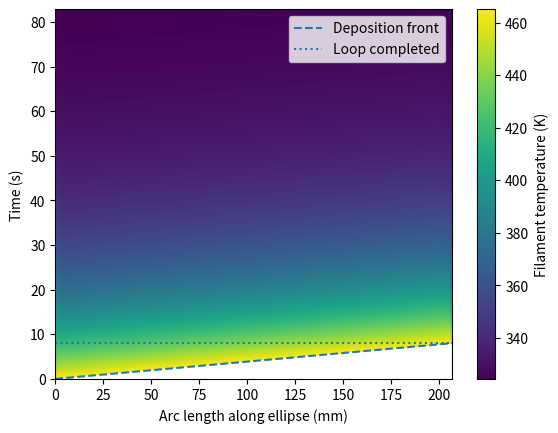
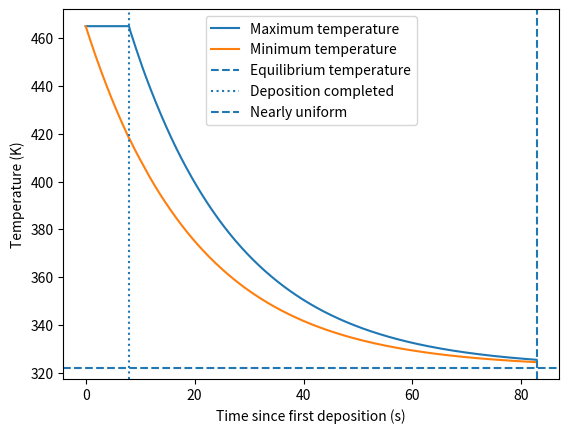

These charts were generated, in order, by the following Python code:
import numpy as np
import matplotlib.pyplot as plt

#geometry of the printed ellipse and square filament cross-section
a, b = 0.04, 0.025
w = 0.0008

# filament properties and heat exchange with air and the heated bed
t_print = 8                   # time needed to deposit the entire ellipse
rho, cp, k = 1250, 1800, 0.2
h_air, h_bed = 10, 60
T_nozzle, T_air, T_bed = 465, 300, 333.15

#divide the loop into N cells, deposit one new cell per time step
N = 160
dt = t_print/N

# approximates the ellipse perimeter by summing distances between nearby points
#Computing it from a and b avoids introducing a separate arbitrary length
phi = np.linspace(0, 2*np.pi, 4001)
L = np.hypot(np.diff(a*np.cos(phi)), np.diff(b*np.sin(phi))).sum()
ds = L/N
s = (np.arange(N) + 0.5)*ds  #position of each cell centre along the filament

# coefficients of the heat equation dT/dt = alpha*d2T/ds2 - beta*(T-T_eq)
alpha = k/(rho*cp)
beta = (3*h_air + h_bed)/(rho*cp*w)
T_eq = (3*h_air*T_air + h_bed*T_bed)/(3*h_air + h_bed)

#nan marks material that has not yet been deposited
T = np.full(N, np.nan)
times, history = [], []
j = 0

while True:
    t = j*dt
    active = min(j + 1, N)     # number of cells already printed

    if j < N:
        T[j] = T_nozzle       # freshly deposited material enters at nozzle temperature

    # store the full temperature profile for plot
    times.append(t)
    history.append(T.copy())

    #stops only after the loop is complete and its temperature spread is <= 1 K
    if j >= N and T.max() - T.min() <= 1:
        break

    if j < N:
        #during deposition, heat diffuses only between already printed cells
        segment = T[:active]
        left = np.r_[segment[0], segment[:-1]]
        right = np.r_[segment[1:], segment[-1]]
        # repeated end values represent zero axial heat flux at the open ends
        T[:active] += dt*(alpha*(left - 2*segment + right)/ds**2
                          - beta*(segment - T_eq))
    else:
        #Once the ellipse closes, its first and last cells become neighbours
        # np.roll implements these periodic boundary conditions
        T += dt*(alpha*(np.roll(T, 1) - 2*T + np.roll(T, -1))/ds**2
                 - beta*(T - T_eq))

    j += 1

#extract the temperature range at every instant
times = np.array(times)
history = np.array(history)
maximum = np.nanmax(history, axis=1)  # Ignore cells not yet printed
minimum = np.nanmin(history, axis=1)
t_uniform = times[-1]

print(f'Loop length: {L:.4f} m; printing speed: {L/t_print:.4f} m/s')
print(f'Equilibrium temperature: {T_eq:.2f} K')
print(f'Near-uniform time: {t_uniform:.2f} s')
print(f'Time after deposition: {t_uniform-t_print:.2f} s')

#plot 1: temperature as a function of position along the loop and time.
plt.figure()
plt.pcolormesh(s*1000, times, history, shading='auto')
plt.colorbar(label='Filament temperature (K)')
plt.plot([0, L*1000], [0, t_print], '--', label='Deposition front')
plt.axhline(t_print, linestyle=':', label='Loop completed')
plt.xlabel('Arc length along ellipse (mm)')
plt.ylabel('Time (s)')
plt.legend()
plt.savefig('Q1_6_temperature_map.png')

#plot 2: cooling and convergence of the hottest and coldest printed cells
plt.figure()
plt.plot(times, maximum, label='Maximum temperature')
plt.plot(times, minimum, label='Minimum temperature')
plt.axhline(T_eq, linestyle='--', label='Equilibrium temperature')
plt.axvline(t_print, linestyle=':', label='Deposition completed')
plt.axvline(t_uniform, linestyle='--', label='Nearly uniform')
plt.xlabel('Time since first deposition (s)')
plt.ylabel('Temperature (K)')
plt.legend()
plt.savefig('Q1_6_cooling_curves.png')
plt.show()
